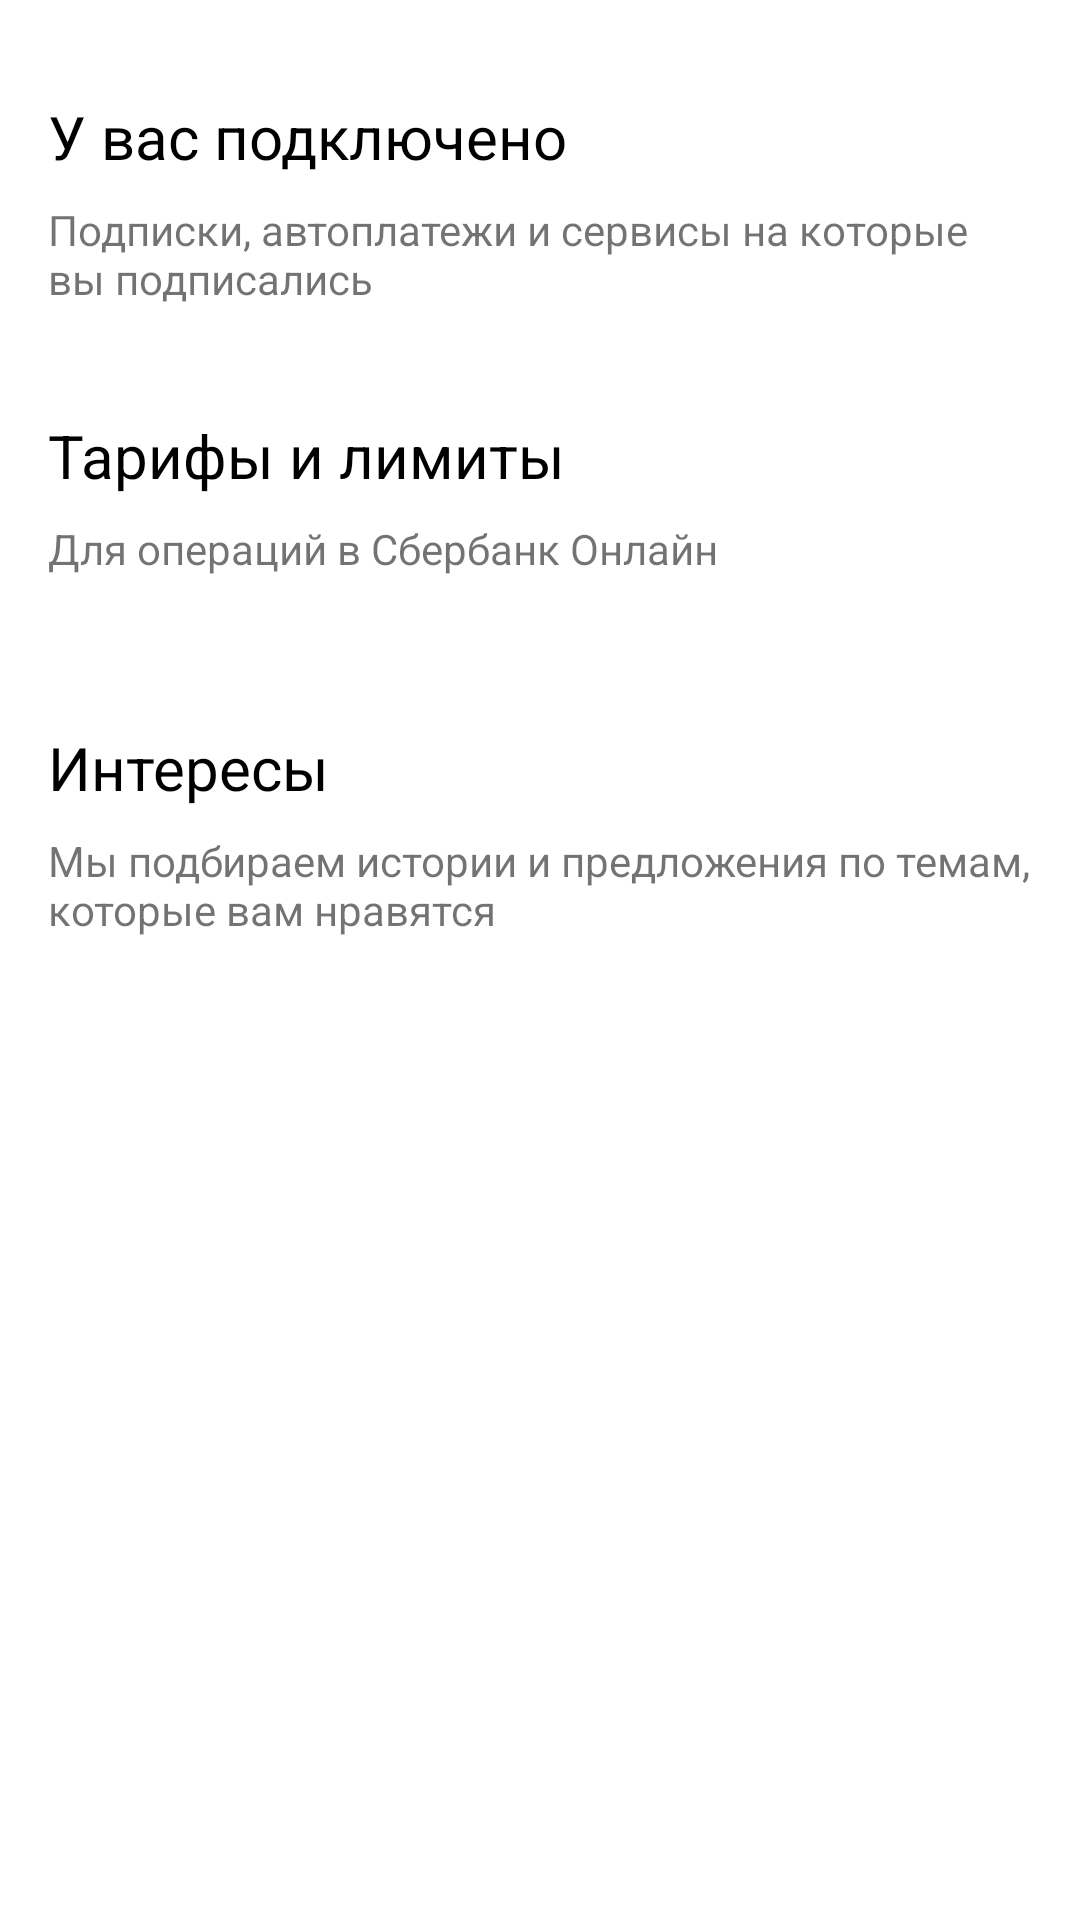

Write the Android layout XML for this screen, with the resource values it uses.
<!-- AndroidManifest.xml: application theme Theme.SberUI -->
<!-- res/layout/fragment_profile.xml -->
<?xml version="1.0" encoding="utf-8"?>
<layout
	xmlns:android="http://schemas.android.com/apk/res/android"
	xmlns:app="http://schemas.android.com/apk/res-auto"
	xmlns:tools="http://schemas.android.com/tools">
	<androidx.core.widget.NestedScrollView
		android:id="@+id/scroll_view"
		android:layout_width="match_parent"
		android:layout_height="wrap_content"
		tools:context=".ProfileFragment">
		<androidx.constraintlayout.widget.ConstraintLayout
			android:layout_width="match_parent"
			android:layout_height="match_parent"
			android:paddingBottom="16dp">
			<TextView
				android:id="@+id/first_header"
				android:layout_width="match_parent"
				android:layout_height="wrap_content"
				android:layout_marginTop="32dp"
				android:layout_marginStart="16dp"
				android:layout_marginEnd="16dp"
				app:layout_constraintStart_toStartOf="parent"
				app:layout_constraintEnd_toEndOf="parent"
				app:layout_constraintTop_toTopOf="parent"
				android:text="У вас подключено"
				android:textAppearance="@style/HeaderTextStyle"
				/>
			<TextView
				android:id="@+id/first_subheader"
				android:layout_width="match_parent"
				android:layout_height="wrap_content"
				android:layout_marginTop="8dp"
				android:layout_marginStart="16dp"
				android:layout_marginEnd="16dp"
				app:layout_constraintStart_toStartOf="parent"
				app:layout_constraintEnd_toEndOf="parent"
				app:layout_constraintTop_toBottomOf="@id/first_header"
				android:text="Подписки, автоплатежи и сервисы на которые вы подписались"
				android:textAppearance="@style/SubheaderTextStyle"
				/>

			<androidx.recyclerview.widget.RecyclerView
				android:id="@+id/subscriptions"
				android:layout_width="match_parent"
				android:layout_height="wrap_content"
				android:clipToPadding="false"
				android:layout_marginTop="4dp"
				android:paddingStart="16dp"
				android:paddingEnd="8dp"
				app:layout_constraintStart_toStartOf="parent"
				app:layout_constraintEnd_toEndOf="parent"
				app:layout_constraintTop_toBottomOf="@id/first_subheader"
				app:layoutManager="androidx.recyclerview.widget.LinearLayoutManager"
				android:orientation="horizontal"
				/>

			<TextView
				android:id="@+id/second_header"
				android:layout_width="match_parent"
				android:layout_height="wrap_content"
				android:layout_marginTop="32dp"
				android:layout_marginStart="16dp"
				android:layout_marginEnd="16dp"
				app:layout_constraintStart_toStartOf="parent"
				app:layout_constraintEnd_toEndOf="parent"
				app:layout_constraintTop_toBottomOf="@+id/subscriptions"
				android:text="Тарифы и лимиты"
				android:textAppearance="@style/HeaderTextStyle"
				/>
			<TextView
				android:id="@+id/second_subheader"
				android:layout_width="match_parent"
				android:layout_height="wrap_content"
				android:layout_marginTop="8dp"
				android:layout_marginStart="16dp"
				android:layout_marginEnd="16dp"
				app:layout_constraintStart_toStartOf="parent"
				app:layout_constraintEnd_toEndOf="parent"
				app:layout_constraintTop_toBottomOf="@id/second_header"
				android:text="Для операций в Сбербанк Онлайн"
				android:textAppearance="@style/SubheaderTextStyle"
				/>

			<androidx.recyclerview.widget.RecyclerView
				android:id="@+id/limits"
				android:layout_width="match_parent"
				android:layout_height="wrap_content"
				android:layout_marginTop="18dp"
				app:layout_constraintTop_toBottomOf="@+id/second_subheader"
				app:layout_constraintStart_toStartOf="parent"
				app:layout_constraintEnd_toEndOf="parent"
				app:layoutManager="androidx.recyclerview.widget.LinearLayoutManager"
				android:orientation="vertical"
				/>

			<TextView
				android:id="@+id/third_header"
				android:layout_width="match_parent"
				android:layout_height="wrap_content"
				android:layout_marginTop="32dp"
				android:layout_marginStart="16dp"
				android:layout_marginEnd="16dp"
				app:layout_constraintStart_toStartOf="parent"
				app:layout_constraintEnd_toEndOf="parent"
				app:layout_constraintTop_toBottomOf="@+id/limits"
				android:text="Интересы"
				android:textAppearance="@style/HeaderTextStyle"
				/>
			<TextView
				android:id="@+id/third_subheader"
				android:layout_width="match_parent"
				android:layout_height="wrap_content"
				android:layout_marginTop="8dp"
				android:layout_marginStart="16dp"
				android:layout_marginEnd="16dp"
				app:layout_constraintStart_toStartOf="parent"
				app:layout_constraintEnd_toEndOf="parent"
				app:layout_constraintTop_toBottomOf="@id/third_header"
				android:text="Мы подбираем истории и предложения по темам, которые вам нравятся"
				android:textAppearance="@style/SubheaderTextStyle"
				/>

			<com.google.android.material.chip.ChipGroup
				android:id="@+id/chip_group"
				android:layout_width="match_parent"
				android:layout_height="wrap_content"
				android:layout_marginStart="16dp"
				android:layout_marginTop="8dp"
				android:layout_marginEnd="16dp"
				app:layout_constraintStart_toStartOf="parent"
				app:layout_constraintTop_toBottomOf="@+id/third_subheader"
				app:layout_constraintEnd_toEndOf="parent"
				app:chipSpacing="8dp"
				/>
		</androidx.constraintlayout.widget.ConstraintLayout>
	</androidx.core.widget.NestedScrollView>
</layout>
<!-- resources referenced by this layout -->
<resources>
  <style name="HeaderTextStyle">
  		<item name="android:textSize">20sp</item>
  		<item name="android:textColor">@color/black</item>
  	</style>
  <style name="SubheaderTextStyle">
  		<item name="android:textSize">14sp</item>
  		<item name="android:textColor">#8C000000</item>
  	</style>
  <style name="Theme.SberUI" parent="Theme.MaterialComponents.DayNight.DarkActionBar">
  		
  		<item name="colorPrimary">@color/primaryColor</item>
  		<item name="colorPrimaryVariant">@color/purple_700</item>
  		<item name="colorOnPrimary">@color/white</item>
  		
  		<item name="colorSecondary">@color/teal_200</item>
  		<item name="colorSecondaryVariant">@color/teal_700</item>
  		<item name="colorOnSecondary">@color/black</item>
  		
  		<item name="android:statusBarColor" tools:targetApi="l">@color/primaryColor</item>
  		
  		<item name="windowActionBar">false</item>
  		<item name="windowNoTitle">true</item>
  	</style>
  <color name="black">#FF000000</color>
  <color name="primaryColor">#08A652</color>
  <color name="purple_700">#FF3700B3</color>
  <color name="white">#FFFFFFFF</color>
  <color name="teal_200">#FF03DAC5</color>
  <color name="teal_700">#FF018786</color>
</resources>
